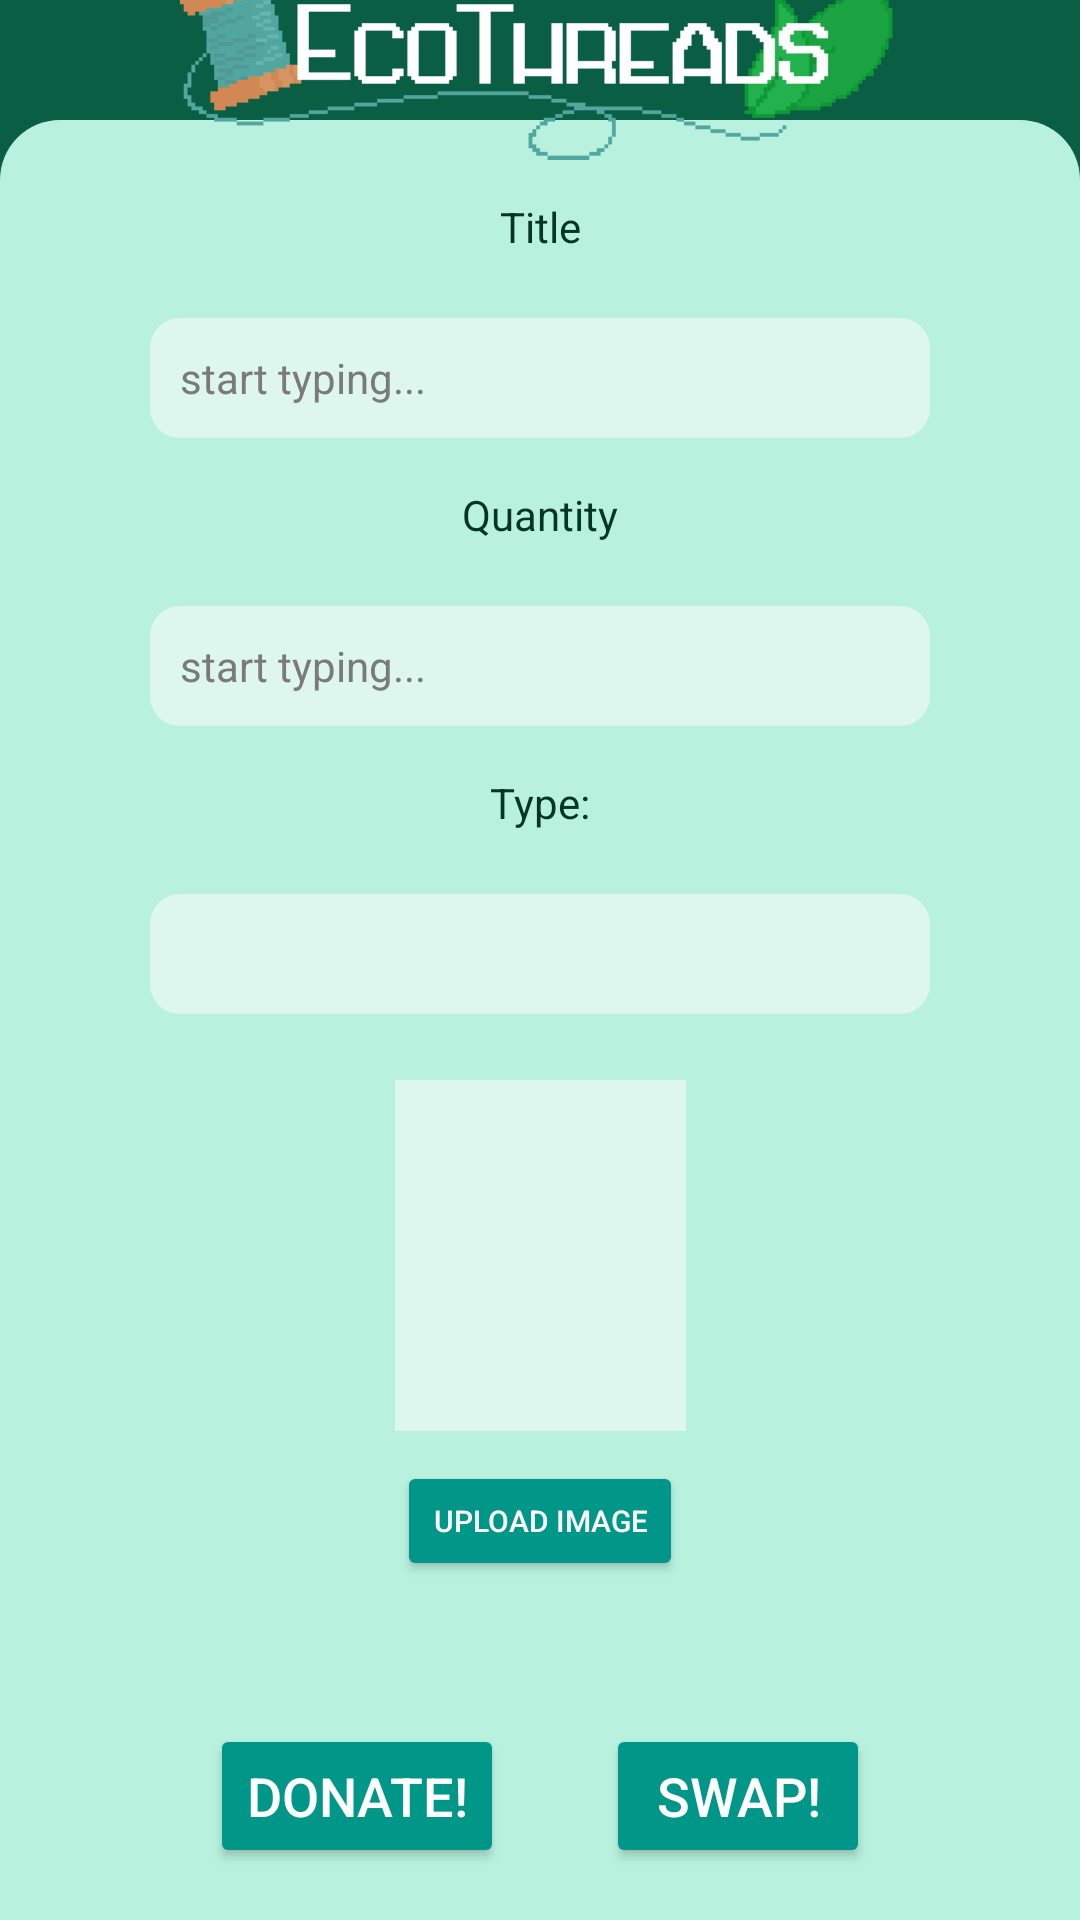

This screen was rendered from an Android layout file. Write that file and the resources it references.
<!-- AndroidManifest.xml: application theme Theme.KatyYouthHacks -->
<!-- res/layout/activity_donate.xml -->
<?xml version="1.0" encoding="utf-8"?>
<androidx.constraintlayout.widget.ConstraintLayout xmlns:android="http://schemas.android.com/apk/res/android"
    xmlns:app="http://schemas.android.com/apk/res-auto"
    xmlns:tools="http://schemas.android.com/tools"
    android:layout_width="match_parent"
    android:layout_height="match_parent"
    android:background="#0A5E43"
    tools:context=".Donate">

    <androidx.constraintlayout.widget.ConstraintLayout
        android:id="@+id/constraintLayout3"
        android:layout_width="match_parent"
        android:layout_height="600dp"
        android:background="@drawable/light_page_bg"
        app:layout_constraintBottom_toBottomOf="parent">

        <androidx.constraintlayout.widget.ConstraintLayout
            android:id="@+id/constraintLayout2"
            android:layout_width="match_parent"
            android:layout_height="match_parent"
            android:layout_margin="10dp"
            tools:layout_editor_absoluteX="37dp"
            tools:layout_editor_absoluteY="218dp">

            <ImageView
                android:id="@+id/imageView"
                android:layout_width="97dp"
                android:layout_height="117dp"
                android:layout_marginTop="310dp"
                android:background="#DDF6EE"
                android:padding="5dp"
                android:src="@drawable/ic_launcher_foreground"
                app:layout_constraintEnd_toEndOf="parent"
                app:layout_constraintStart_toStartOf="parent"
                app:layout_constraintTop_toTopOf="parent" />

            <Button
                android:id="@+id/uploadButton"
                android:layout_width="wrap_content"
                android:layout_height="40dp"
                android:layout_marginTop="10dp"
                android:backgroundTint="#009688"
                android:text="Upload Image"
                android:textColor="#FFFFFF"
                android:textSize="10dp"
                app:layout_constraintEnd_toEndOf="parent"
                app:layout_constraintStart_toStartOf="parent"
                app:layout_constraintTop_toBottomOf="@+id/imageView" />

            <EditText
                android:id="@+id/titleEditText"
                android:layout_width="260dp"
                android:layout_height="40dp"
                android:background="@drawable/white_rounded"
                android:hint="start typing..."
                android:padding="10dp"
                android:textColor="#2B2B2B"
                android:textColorHint="#7A7A7A"
                android:textSize="14dp"
                app:layout_constraintEnd_toEndOf="parent"
                app:layout_constraintStart_toStartOf="parent"
                app:layout_constraintTop_toBottomOf="@+id/textView2" />

            <TextView
                android:id="@+id/textView2"
                android:layout_width="wrap_content"
                android:layout_height="40dp"
                android:layout_margin="16dp"
                android:text="Title"
                android:textColor="#043525"
                app:layout_constraintEnd_toEndOf="parent"
                app:layout_constraintStart_toStartOf="parent"
                app:layout_constraintTop_toTopOf="parent"
                tools:textSize="20dp" />

            <TextView
                android:id="@+id/textView3"
                android:layout_width="wrap_content"
                android:layout_height="40dp"
                android:layout_margin="16dp"
                android:text="Quantity"
                android:textColor="#043525"
                app:layout_constraintEnd_toEndOf="parent"
                app:layout_constraintStart_toStartOf="parent"
                app:layout_constraintTop_toBottomOf="@+id/titleEditText"
                tools:textSize="20dp" />

            <EditText
                android:id="@+id/quantityEditText"
                android:layout_width="260dp"
                android:layout_height="40dp"
                android:background="@drawable/white_rounded"
                android:hint="start typing..."
                android:inputType="number"
                android:padding="10dp"
                android:textColor="#2B2B2B"
                android:textColorHint="#7A7A7A"
                android:textSize="14dp"
                app:layout_constraintEnd_toEndOf="parent"
                app:layout_constraintStart_toStartOf="parent"
                app:layout_constraintTop_toBottomOf="@+id/textView3" />

            <TextView
                android:id="@+id/textView"
                android:layout_width="wrap_content"
                android:layout_height="40dp"
                android:layout_margin="16dp"
                android:text="Type:"
                android:textColor="#043525"
                app:layout_constraintEnd_toEndOf="parent"
                app:layout_constraintStart_toStartOf="parent"
                app:layout_constraintTop_toBottomOf="@+id/quantityEditText"
                tools:textSize="20dp" />

            <Spinner
                android:id="@+id/typeSpinner"
                android:layout_width="260dp"
                android:layout_height="40dp"
                android:background="@drawable/white_rounded"
                android:entries="@array/clothing_types"
                app:layout_constraintEnd_toEndOf="parent"
                app:layout_constraintStart_toStartOf="parent"
                app:layout_constraintTop_toBottomOf="@+id/textView" />

            <Button
                android:id="@+id/submitBtn"
                android:layout_width="wrap_content"
                android:layout_height="wrap_content"
                android:layout_marginStart="60dp"
                android:layout_marginTop="40dp"
                android:backgroundTint="#009688"
                android:text="Donate!"
                android:textColor="#FFFFFF"
                android:textSize="18dp"
                app:layout_constraintBottom_toBottomOf="parent"
                app:layout_constraintStart_toStartOf="parent"
                app:layout_constraintTop_toBottomOf="@+id/uploadButton" />

            <Button
                android:id="@+id/swapButton"
                android:layout_width="wrap_content"
                android:layout_height="wrap_content"
                android:layout_marginTop="40dp"
                android:layout_marginEnd="60dp"
                android:backgroundTint="#009688"
                android:text="Swap!"
                android:textColor="#FFFFFF"
                android:textSize="18dp"
                app:layout_constraintBottom_toBottomOf="parent"
                app:layout_constraintEnd_toEndOf="parent"
                app:layout_constraintTop_toBottomOf="@+id/uploadButton" />

        </androidx.constraintlayout.widget.ConstraintLayout>
    </androidx.constraintlayout.widget.ConstraintLayout>

    <ImageView
        android:id="@+id/imageView2"
        android:layout_width="240dp"
        android:layout_height="100dp"
        app:layout_constraintBottom_toTopOf="@+id/constraintLayout3"
        app:layout_constraintEnd_toEndOf="parent"
        app:layout_constraintStart_toStartOf="parent"
        app:layout_constraintTop_toTopOf="parent"
        app:srcCompat="@drawable/ecothreads_logo" />


</androidx.constraintlayout.widget.ConstraintLayout>
<!-- resources referenced by this layout -->
<resources>
  <!-- drawable ecothreads_logo: png bitmap (drawable, 6595 bytes) -->
  <!-- drawable light_page_bg (drawable) -->
  <?xml version="1.0" encoding="utf-8"?>
  <shape xmlns:android="http://schemas.android.com/apk/res/android">
      <solid android:color="#B9F1DF" />
      <corners android:topLeftRadius="20dp" android:topRightRadius="20dp
  " />
  </shape>
  <!-- drawable white_rounded (drawable) -->
  <?xml version="1.0" encoding="utf-8"?>
  <shape xmlns:android="http://schemas.android.com/apk/res/android">
      <solid android:color="#DDF6EE" />
      <corners android:radius="10dp" />
  </shape>
  <style name="Theme.KatyYouthHacks" parent="Base.Theme.KatyYouthHacks" />
  <style name="Base.Theme.KatyYouthHacks" parent="Theme.Material3.DayNight.NoActionBar">
          
          
      </style>
</resources>
